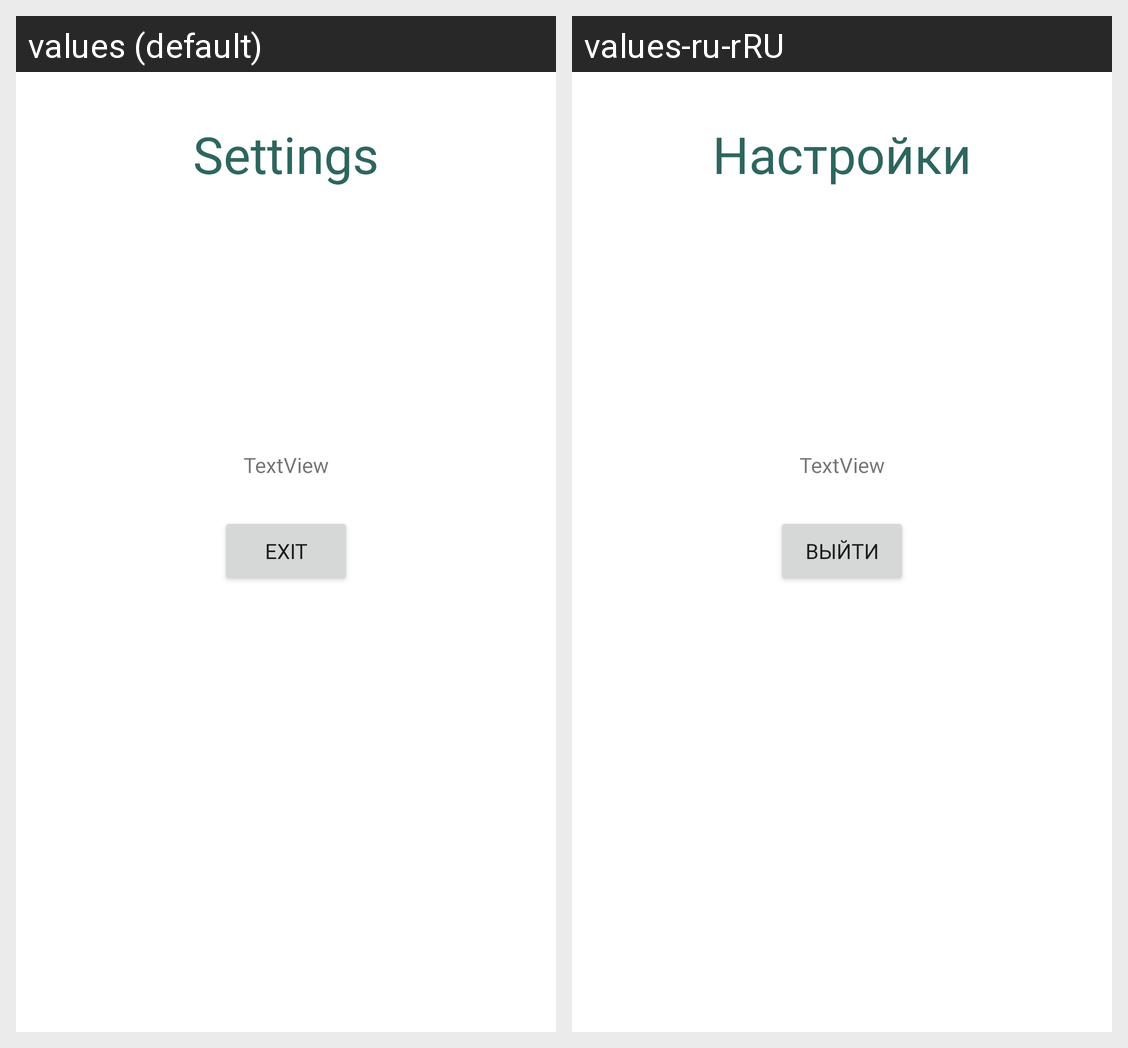

Here is an Android app screen in its default locale and in the app's own translations. Write out the translated-string differences for the strings that appear on this screen.
Android screen res/layout/fragment_settings.xml rendered under 2 locales, left to right: values (default), values-ru-rRU. Device: Nexus 5 (rendered at 1080×1920; each locale shown at half size, 540×960, under a caption strip naming it); theme Theme.SaveMoney.
Strings drawn on this screen, with the default value and each locale's value (text and hints the layout hard-codes, and strings that could not be matched under every locale, appear in the picture but are not listed):

Settings
  values: Settings
  values-ru-rRU: Настройки

Exit
  values: Exit
  values-ru-rRU: Выйти
